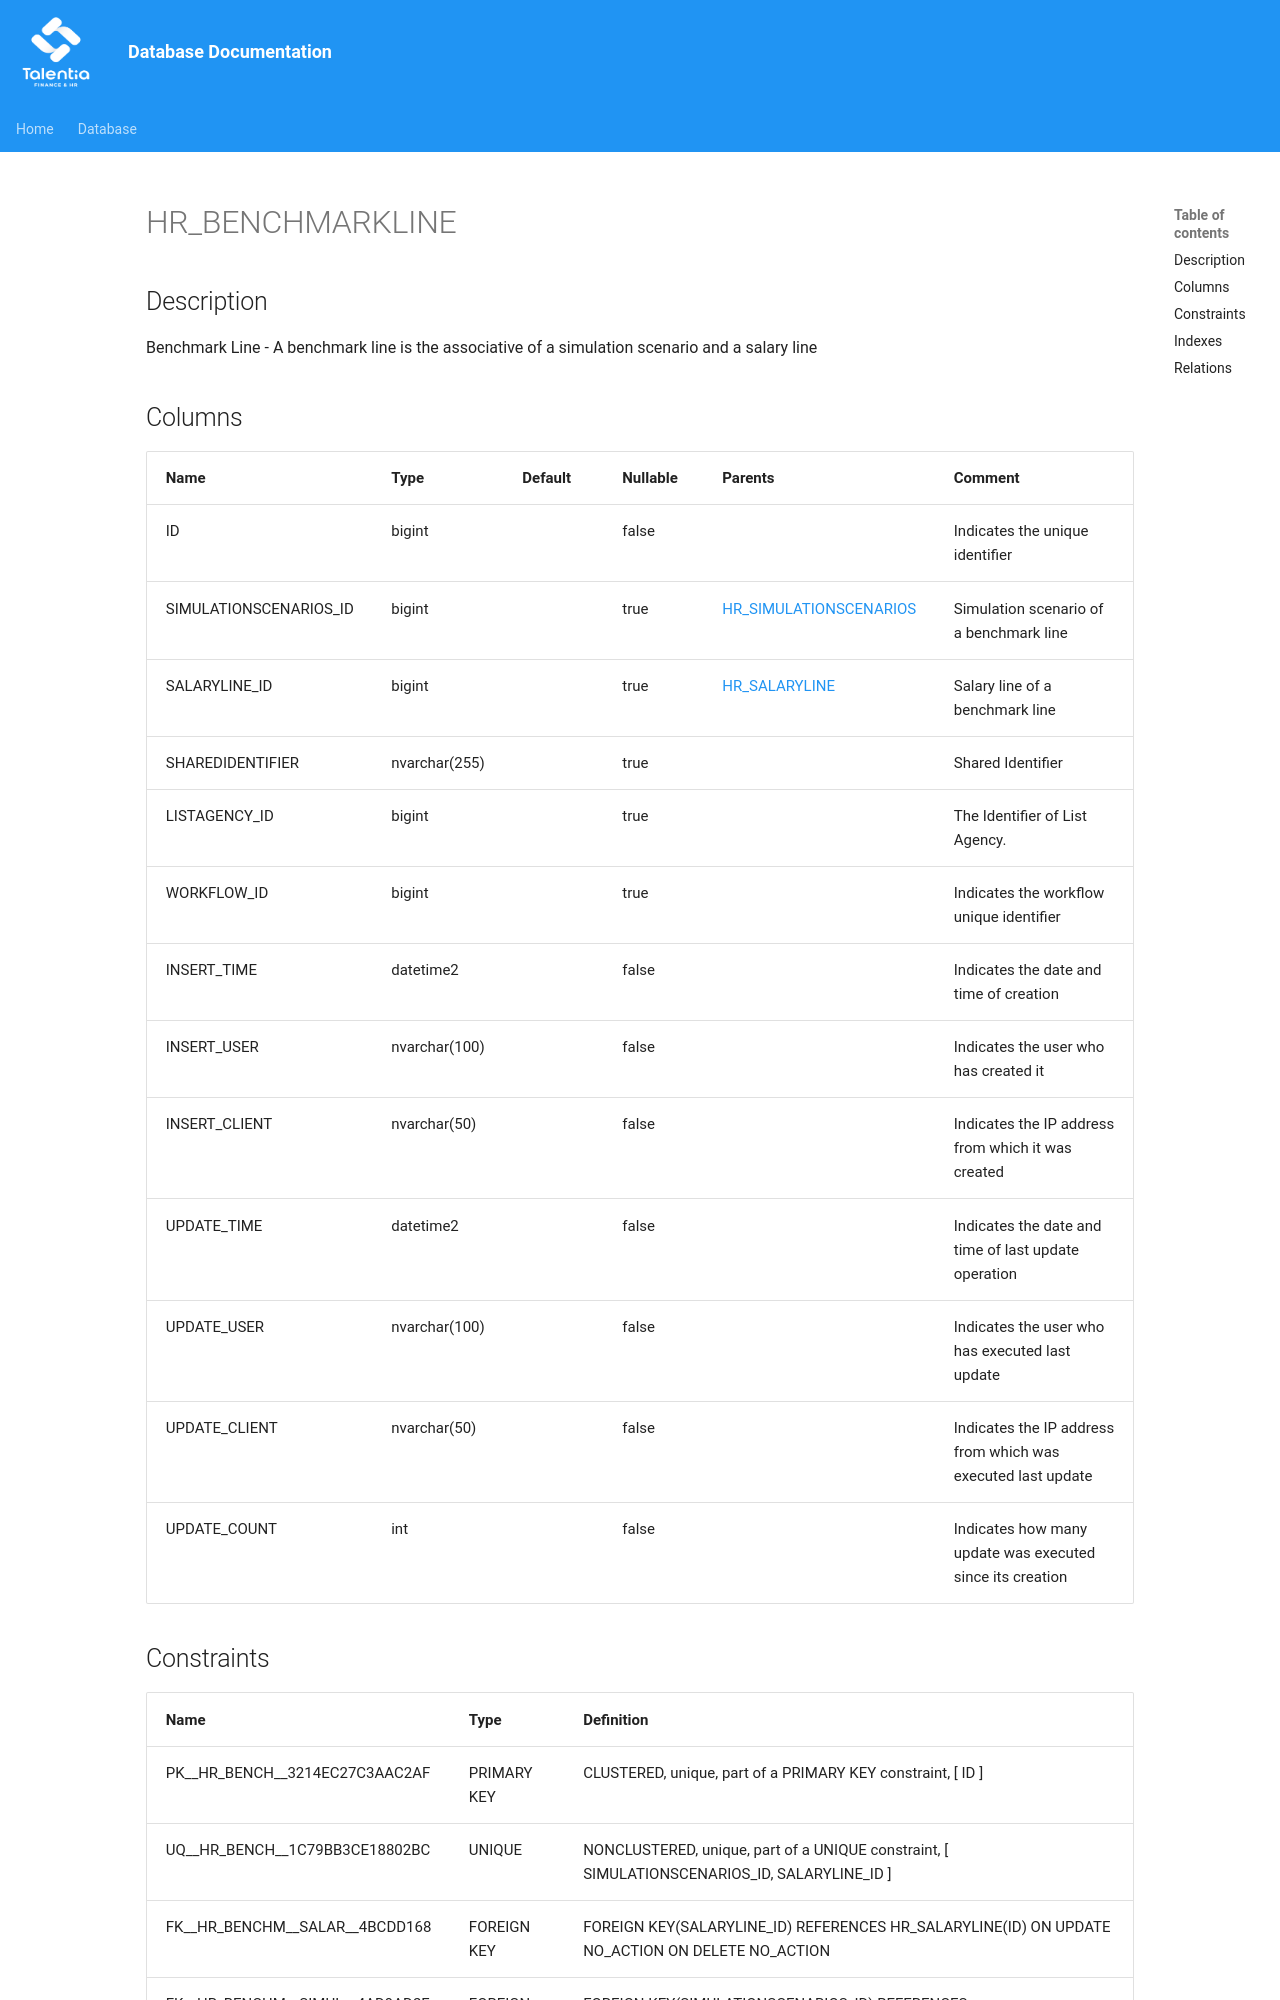

repository: giovanniporcelli/documentazione-db · page: schema/HR_BENCHMARKLINE/index.html · generator: mkdocs

# HR_BENCHMARKLINE

## Description

Benchmark Line - A benchmark line is the associative of a simulation scenario and a salary line  


## Columns

| Name | Type | Default | Nullable | Parents | Comment |
| ---- | ---- | ------- | -------- | ------- | ------- |
| ID | bigint |  | false |  | Indicates the unique identifier |
| SIMULATIONSCENARIOS_ID | bigint |  | true | [HR_SIMULATIONSCENARIOS](HR_SIMULATIONSCENARIOS.md) | Simulation scenario of a benchmark line |
| SALARYLINE_ID | bigint |  | true | [HR_SALARYLINE](HR_SALARYLINE.md) | Salary line of a benchmark line |
| SHAREDIDENTIFIER | nvarchar(255) |  | true |  | Shared Identifier |
| LISTAGENCY_ID | bigint |  | true |  | The Identifier of List Agency. |
| WORKFLOW_ID | bigint |  | true |  | Indicates the workflow unique identifier |
| INSERT_TIME | datetime2 |  | false |  | Indicates the date and time of creation |
| INSERT_USER | nvarchar(100) |  | false |  | Indicates the user who has created it |
| INSERT_CLIENT | nvarchar(50) |  | false |  | Indicates the IP address from which it was created |
| UPDATE_TIME | datetime2 |  | false |  | Indicates the date and time of last update operation |
| UPDATE_USER | nvarchar(100) |  | false |  | Indicates the user who has executed last update |
| UPDATE_CLIENT | nvarchar(50) |  | false |  | Indicates the IP address from which was executed last update |
| UPDATE_COUNT | int |  | false |  | Indicates how many update was executed since its creation |
